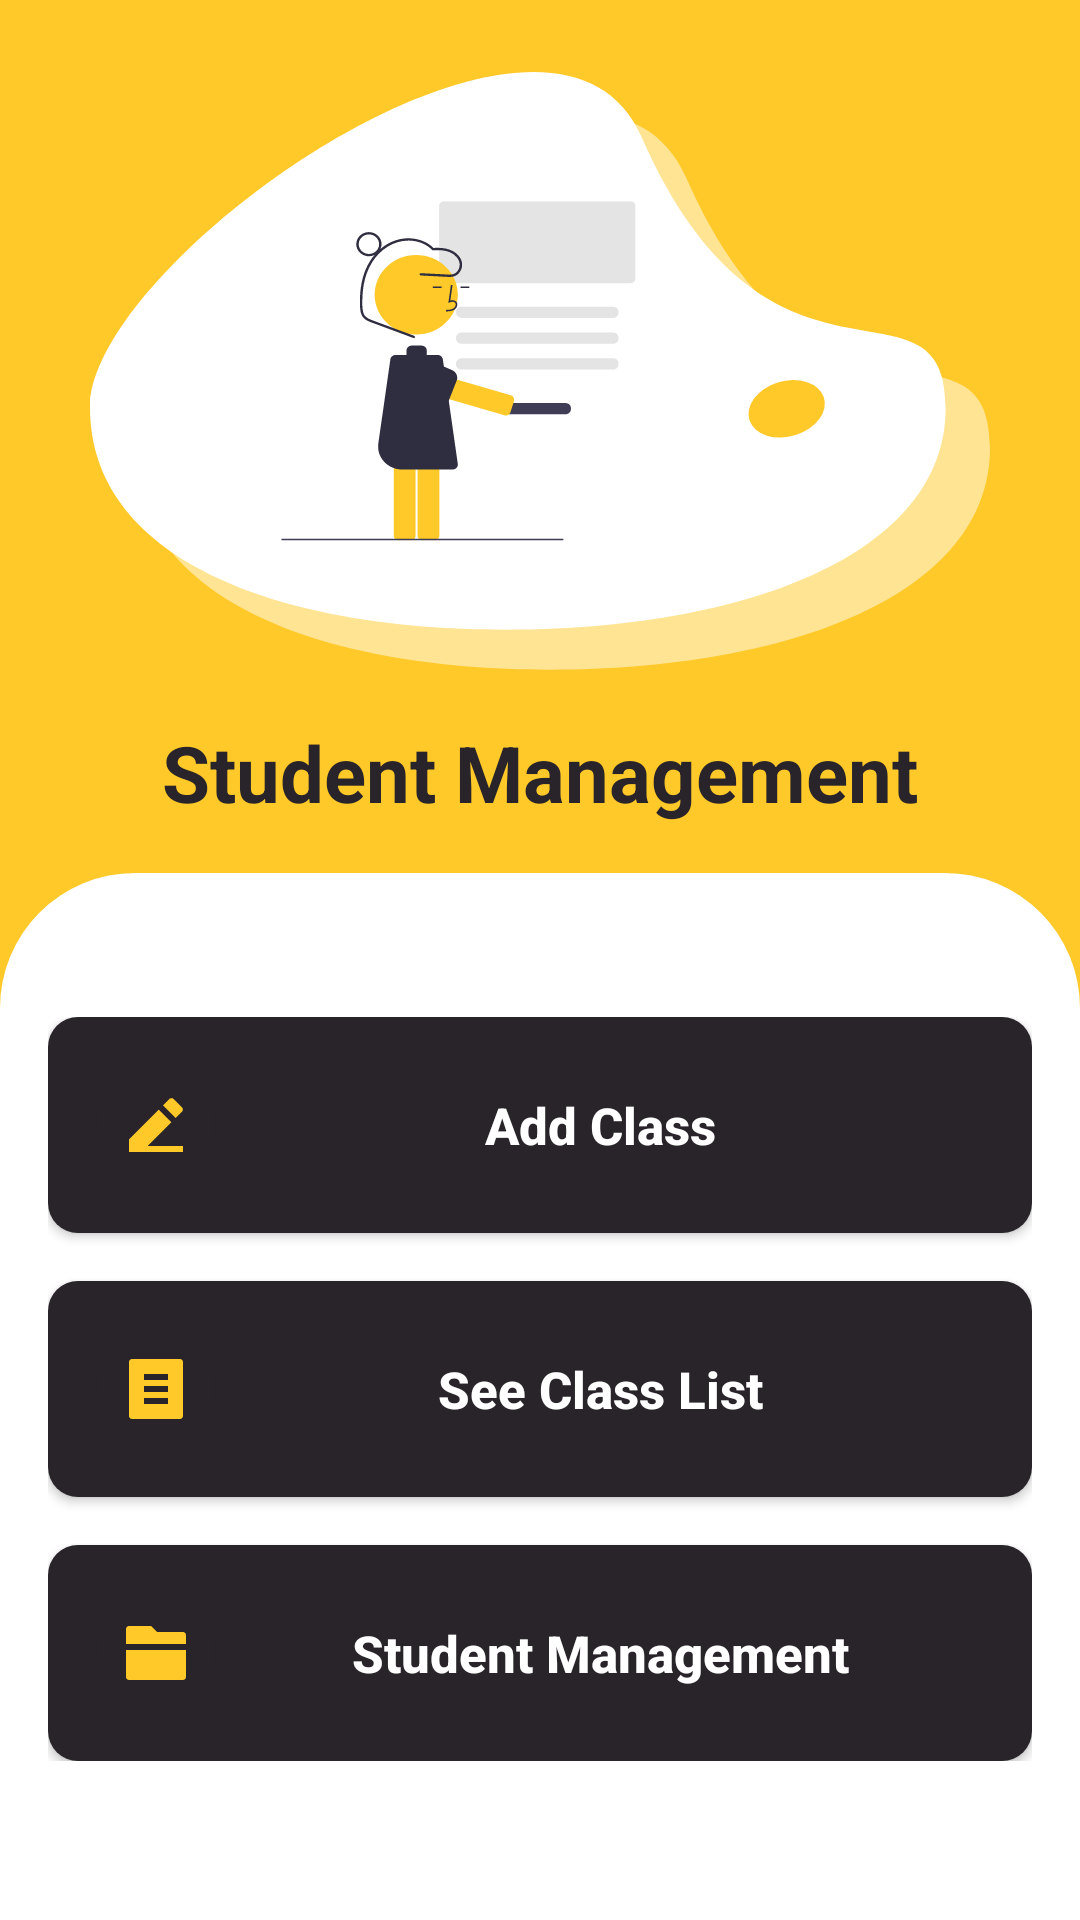

The Android layout XML behind this screen, and the referenced resources:
<!-- AndroidManifest.xml: application theme Theme.AppASM -->
<!-- res/layout/activity_main.xml -->
<?xml version="1.0" encoding="utf-8"?>
<androidx.constraintlayout.widget.ConstraintLayout xmlns:android="http://schemas.android.com/apk/res/android"
    xmlns:app="http://schemas.android.com/apk/res-auto"
    xmlns:tools="http://schemas.android.com/tools"
    android:layout_width="match_parent"
    android:layout_height="match_parent"
    android:background="@color/color_main"
    tools:context=".ui.MainActivity">

    <ImageView
        android:id="@+id/imageView"
        android:layout_width="wrap_content"
        android:layout_height="wrap_content"
        android:layout_marginTop="24dp"
        app:layout_constraintEnd_toEndOf="parent"
        app:layout_constraintStart_toStartOf="parent"
        app:layout_constraintTop_toTopOf="parent"
        app:srcCompat="@drawable/ic_logo2" />

    <TextView
        android:id="@+id/textView"
        android:layout_width="wrap_content"
        android:layout_height="wrap_content"
        android:layout_marginTop="16dp"
        android:text="Student Management"
        android:textColor="@color/color_btn_text"
        android:textSize="26sp"
        android:textStyle="bold"
        app:layout_constraintEnd_toEndOf="parent"
        app:layout_constraintStart_toStartOf="parent"
        app:layout_constraintTop_toBottomOf="@+id/imageView" />

    <View
        android:id="@+id/view"
        android:layout_width="wrap_content"
        android:layout_height="0dp"
        android:layout_marginTop="16dp"
        android:background="@drawable/bgr_main"
        app:layout_constraintBottom_toBottomOf="parent"
        app:layout_constraintEnd_toEndOf="parent"
        app:layout_constraintHorizontal_bias="1.0"
        app:layout_constraintStart_toStartOf="parent"
        app:layout_constraintTop_toBottomOf="@+id/textView"
        app:layout_constraintVertical_bias="1.0" />

    <LinearLayout
        android:layout_width="match_parent"
        android:layout_height="0dp"
        android:layout_marginTop="32dp"
        android:orientation="vertical"
        android:padding="16dp"
        app:layout_constraintEnd_toEndOf="parent"
        app:layout_constraintStart_toStartOf="parent"
        app:layout_constraintTop_toTopOf="@+id/view">

        <Button
            android:id="@+id/btn_add_new_class"
            android:layout_width="match_parent"
            android:layout_height="wrap_content"
            android:layout_marginBottom="16dp"
            android:background="@drawable/bgr_btn_login"
            android:drawableStart="@drawable/ic_add"
            android:padding="16dp"
            android:text="Add Class"
            android:textAllCaps="false"
            android:textColor="@color/white"
            android:textSize="17sp"
            android:textStyle="bold" />

        <Button
            android:id="@+id/btn_see_list_class"
            android:layout_width="match_parent"
            android:layout_height="wrap_content"
            android:layout_marginBottom="16dp"
            android:background="@drawable/bgr_btn_login"
            android:drawableStart="@drawable/ic_list"
            android:padding="16dp"
            android:text="See Class List"
            android:textAllCaps="false"
            android:textColor="@color/white"
            android:textSize="17sp"
            android:textStyle="bold" />

        <Button
            android:id="@+id/btn_student_managemet"
            android:layout_width="match_parent"
            android:layout_height="wrap_content"
            android:background="@drawable/bgr_btn_login"
            android:drawableStart="@drawable/ic_management"
            android:padding="16dp"
            android:text="Student Management"
            android:textAllCaps="false"
            android:textColor="@color/white"
            android:textSize="17sp"
            android:textStyle="bold" />
    </LinearLayout>

</androidx.constraintlayout.widget.ConstraintLayout>
<!-- resources referenced by this layout -->
<resources>
  <color name="color_btn_text">#282429</color>
  <color name="color_main">#FFC929</color>
  <color name="white">#FFFFFFFF</color>
  <!-- drawable bgr_btn_login (drawable) -->
  <?xml version="1.0" encoding="utf-8"?>
  <selector xmlns:android="http://schemas.android.com/apk/res/android">
      <item>
          <shape>
              <solid android:color="@color/color_btn_text"/>
              <corners android:radius="10dp"/>
          </shape>
      </item>
  </selector>
  <!-- drawable bgr_main (drawable) -->
  <?xml version="1.0" encoding="utf-8"?>
  <selector xmlns:android="http://schemas.android.com/apk/res/android">
      <item>
          <shape>
              <solid android:color="@color/white"/>
              <corners android:topLeftRadius="45dp"
                  android:topRightRadius="45dp"/>
          </shape>
      </item>
  </selector>
  <!-- drawable ic_add (drawable) -->
  <vector xmlns:android="http://schemas.android.com/apk/res/android"
      android:width="40dp"
      android:height="40dp"
      android:viewportWidth="40"
      android:viewportHeight="40">
    <path
        android:pathData="M20,20m-20,0a20,20 0,1 1,40 0a20,20 0,1 1,-40 0"
        android:fillColor="@color/color_btn_text"/>
    <path
        android:pathData="M17.243,27H29V29H11V24.757L20.9,14.857L25.142,19.101L17.242,27H17.243ZM22.313,13.444L24.435,11.322C24.622,11.134 24.877,11.029 25.142,11.029C25.407,11.029 25.662,11.134 25.849,11.322L28.678,14.151C28.865,14.339 28.971,14.593 28.971,14.858C28.971,15.123 28.865,15.377 28.678,15.565L26.556,17.686L22.314,13.444H22.313Z"
        android:fillColor="@color/color_main"/>
  </vector>
  <!-- drawable ic_list (drawable) -->
  <vector xmlns:android="http://schemas.android.com/apk/res/android"
      android:width="40dp"
      android:height="40dp"
      android:viewportWidth="40"
      android:viewportHeight="40">
    <path
        android:pathData="M20,20m-20,0a20,20 0,1 1,40 0a20,20 0,1 1,-40 0"
        android:fillColor="@color/color_btn_text"/>
    <path
        android:pathData="M28,30H12C11.735,30 11.48,29.895 11.293,29.707C11.105,29.52 11,29.265 11,29V11C11,10.735 11.105,10.48 11.293,10.293C11.48,10.105 11.735,10 12,10H28C28.265,10 28.52,10.105 28.707,10.293C28.895,10.48 29,10.735 29,11V29C29,29.265 28.895,29.52 28.707,29.707C28.52,29.895 28.265,30 28,30ZM16,15V17H24V15H16ZM16,19V21H24V19H16ZM16,23V25H24V23H16Z"
        android:fillColor="@color/color_main"/>
  </vector>
  <!-- drawable ic_management (drawable) -->
  <vector xmlns:android="http://schemas.android.com/apk/res/android"
      android:width="40dp"
      android:height="40dp"
      android:viewportWidth="40"
      android:viewportHeight="40">
    <path
        android:pathData="M20,20m-20,0a20,20 0,1 1,40 0a20,20 0,1 1,-40 0"
        android:fillColor="@color/color_btn_text"/>
    <path
        android:pathData="M30,19V28C30,28.265 29.895,28.52 29.707,28.707C29.52,28.895 29.265,29 29,29H11C10.735,29 10.48,28.895 10.293,28.707C10.105,28.52 10,28.265 10,28V19H30ZM30,17H10V12C10,11.735 10.105,11.48 10.293,11.293C10.48,11.105 10.735,11 11,11H18.414L20.414,13H29C29.265,13 29.52,13.105 29.707,13.293C29.895,13.48 30,13.735 30,14V17Z"
        android:fillColor="@color/color_main"/>
  </vector>
  <style name="Theme.AppASM" parent="Theme.AppCompat.DayNight.NoActionBar">
          
          <item name="colorPrimary">@color/purple_500</item>
          <item name="colorPrimaryVariant">@color/purple_700</item>
          <item name="colorOnPrimary">@color/white</item>
          
          <item name="colorSecondary">@color/teal_200</item>
          <item name="colorSecondaryVariant">@color/teal_700</item>
          <item name="colorOnSecondary">@color/black</item>
          
          <item name="android:statusBarColor" tools:targetApi="l">?attr/colorPrimaryVariant</item>
          
      </style>
  <color name="purple_500">#FF6200EE</color>
  <color name="purple_700">#FF3700B3</color>
  <color name="teal_200">#FF03DAC5</color>
  <color name="teal_700">#FF018786</color>
  <color name="black">#FF000000</color>
</resources>
